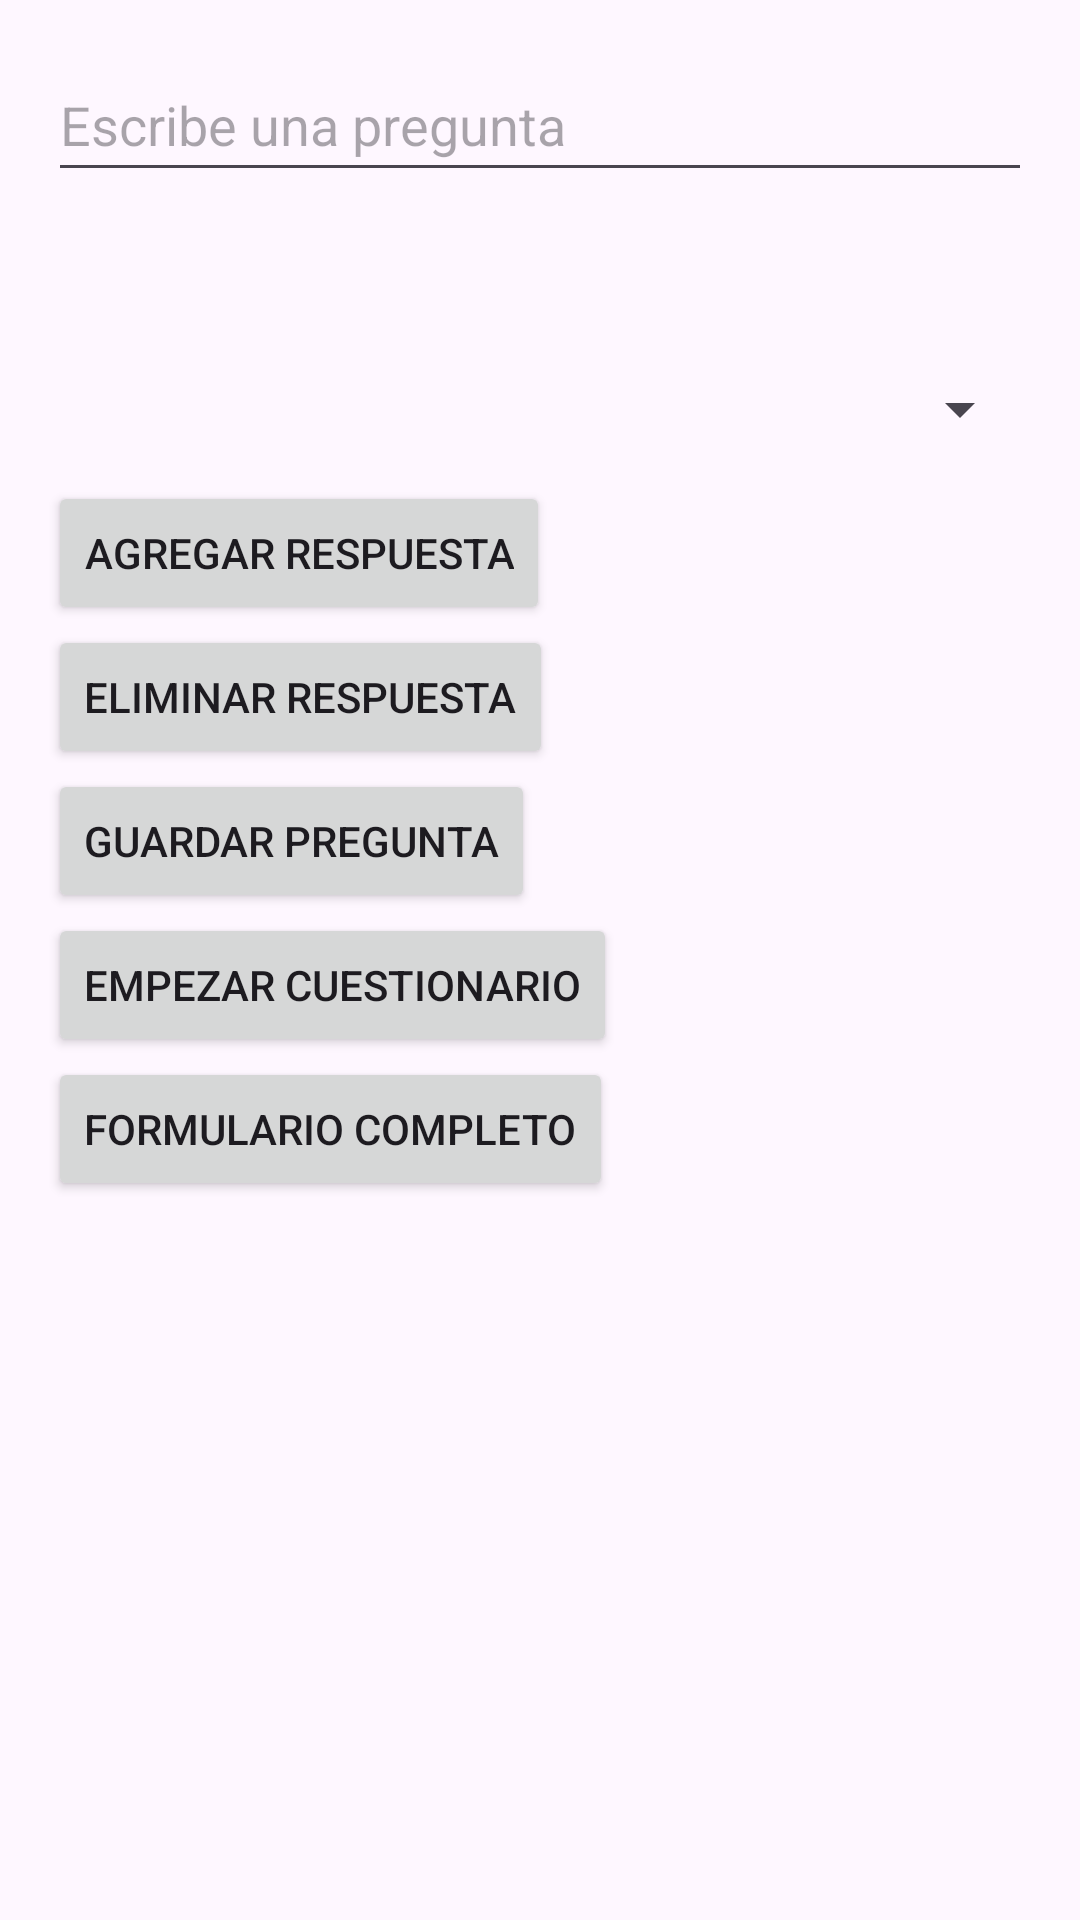

This screen was rendered from an Android layout file. Write that file and the resources it references.
<!-- AndroidManifest.xml: application theme Theme.LGPD01 -->
<!-- res/layout/activity_formulario.xml -->
<androidx.core.widget.NestedScrollView xmlns:android="http://schemas.android.com/apk/res/android"
    xmlns:tools="http://schemas.android.com/tools"
    android:layout_width="match_parent"
    android:layout_height="match_parent"
    android:padding="16dp"
    tools:context=".FormularioActivity">

    <LinearLayout
        android:layout_width="match_parent"
        android:layout_height="wrap_content"
        android:orientation="vertical">

        <EditText
            android:id="@+id/editTextPregunta"
            android:layout_width="match_parent"
            android:layout_height="48dp"
            android:hint="Escribe una pregunta" />

        <TextView
            android:id="@+id/textViewPregunta"
            android:layout_width="match_parent"
            android:layout_height="wrap_content"
            android:textAppearance="?android:textAppearanceMedium"
            android:paddingTop="16dp"
            android:paddingBottom="8dp" />

        <Spinner
            android:id="@+id/spinnerMetodoRespuesta"
            android:layout_width="match_parent"
            android:layout_height="48dp"
            android:prompt="@string/metodo_respuesta_prompt"
            android:entries="@array/metodos_respuesta" />

        <LinearLayout
            android:id="@+id/layoutRespuestas"
            android:layout_width="match_parent"
            android:layout_height="wrap_content"
            android:orientation="vertical">

            <EditText
                android:id="@+id/editTextRespuesta"
                android:layout_width="match_parent"
                android:layout_height="wrap_content"
                android:hint="Ingrese la respuesta"
                android:visibility="gone"/>

            <CheckBox
                android:id="@+id/respuestasCheckBox"
                android:layout_width="match_parent"
                android:layout_height="wrap_content"
                android:visibility="gone">

            </CheckBox>


        </LinearLayout>

        <Button
            android:id="@+id/btnAgregarRespuesta"
            android:layout_width="wrap_content"
            android:layout_height="wrap_content"
            android:text="Agregar respuesta"
            android:onClick="agregarRespuesta" />

        <Button
            android:id="@+id/btnEliminarRespuesta"
            android:layout_width="wrap_content"
            android:layout_height="wrap_content"
            android:text="Eliminar respuesta"
            android:onClick="eliminarRespuesta" />

        <Button
            android:id="@+id/btnGuardarPregunta"
            android:layout_width="wrap_content"
            android:layout_height="wrap_content"
            android:text="Guardar Pregunta" />

        <Button
            android:id="@+id/btnIniciarPreguntas"
            android:layout_width="wrap_content"
            android:layout_height="wrap_content"
            android:text="Empezar Cuestionario" />

        <Button
            android:id="@+id/btnFormulario"
            android:layout_width="wrap_content"
            android:layout_height="wrap_content"
            android:text="Formulario completo" />

    </LinearLayout>

</androidx.core.widget.NestedScrollView>
<!-- resources referenced by this layout -->
<resources>
  <style name="Theme.LGPD01" parent="Base.Theme.LGPD01" />
  <style name="Base.Theme.LGPD01" parent="Theme.Material3.DayNight.NoActionBar">
          
          
      </style>
</resources>
